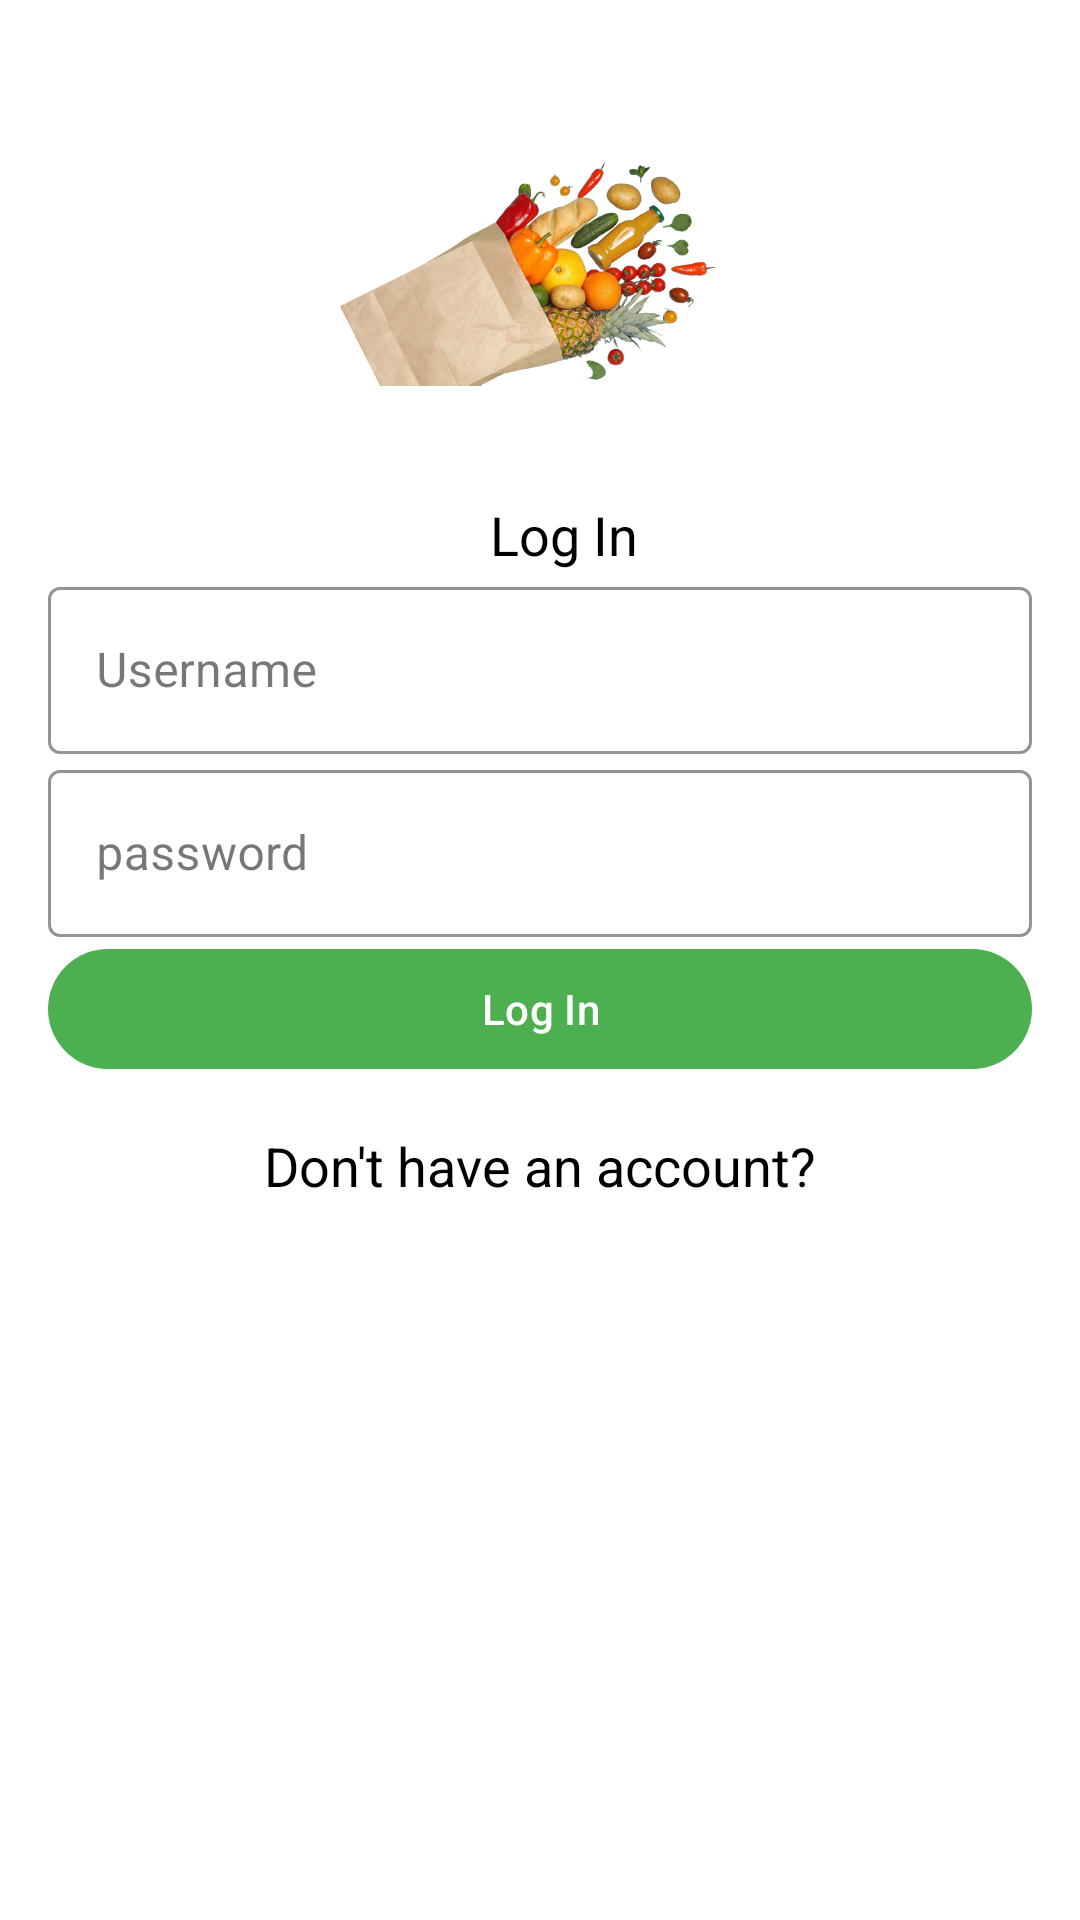

The Android layout XML behind this screen, and the referenced resources:
<!-- AndroidManifest.xml: application theme Theme.AGGrocery -->
<!-- res/layout/activity_login.xml -->
<?xml version="1.0" encoding="utf-8"?>
    <LinearLayout xmlns:android="http://schemas.android.com/apk/res/android"
        xmlns:app="http://schemas.android.com/apk/res-auto"
        android:layout_width="match_parent"
        android:layout_gravity="center_horizontal"
        android:layout_height="match_parent"
        android:orientation="vertical"
        android:padding="16dp">



            <ImageView
                android:layout_width="150dp"
                android:layout_height="150dp"
                android:src="@drawable/logo"
                android:layout_gravity="center_horizontal"
                android:contentDescription="App Log Image" />

            <androidx.appcompat.widget.AppCompatTextView
                android:id="@+id/applog"
                android:layout_width="wrap_content"
                android:layout_height="wrap_content"
                android:text="@string/log_in"

                android:layout_gravity="center_horizontal"
                android:textAppearance="?android:textAppearanceMedium"
                android:layout_marginStart="8dp"/>



        <com.google.android.material.textfield.TextInputLayout
            android:id="@+id/login_edt_Username_layout"
            android:layout_width="match_parent"
            android:layout_height="wrap_content">

            <com.google.android.material.textfield.TextInputEditText
                android:id="@+id/login_edt_Username"
                android:layout_width="match_parent"
                android:layout_height="wrap_content"

                android:hint="@string/username" />

        </com.google.android.material.textfield.TextInputLayout>

        <com.google.android.material.textfield.TextInputLayout
            android:id="@+id/login_edtPassword_layout"
            android:layout_width="match_parent"
            android:layout_height="wrap_content">

            <com.google.android.material.textfield.TextInputEditText
                android:id="@+id/login_edtPassword"
                android:layout_width="match_parent"
                android:layout_height="wrap_content"
                android:inputType="textPassword"
                android:hint="@string/password" />

        </com.google.android.material.textfield.TextInputLayout>

        <com.google.android.material.button.MaterialButton
            android:id="@+id/login_btn_Login"
            android:layout_width="match_parent"
            android:layout_height="wrap_content"
            android:text="@string/log_in" />

        <androidx.appcompat.widget.AppCompatTextView
            android:id="@+id/login_tvSignUp"
            android:layout_width="wrap_content"
            android:layout_height="wrap_content"
            android:text="@string/login_signUpLInk"
            android:layout_gravity="center"
            android:textAppearance="?android:textAppearanceMedium"
            android:layout_marginTop="16dp"/>



    </LinearLayout>
<!-- resources referenced by this layout -->
<resources>
  <!-- drawable logo: png bitmap (drawable, 247742 bytes) -->
  <string name="log_in">Log In</string>
  <string name="login_signUpLInk">Don\'t have an account?</string>
  <string name="password">password</string>
  <string name="username">Username</string>
  <style name="Theme.AGGrocery" parent="Base.Theme.AGGrocery" />
  <style name="Base.Theme.AGGrocery" parent="Theme.Material3.DayNight.NoActionBar">
          <item name="colorPrimary">@color/colorPrimary</item>
          <item name="colorPrimaryDark">@color/colorPrimaryDark</item>
          <item name="colorAccent">@color/colorAccent</item>
  
          
          <item name="android:textColorPrimary">@color/textPrimary</item>
          <item name="android:textColorSecondary">@color/black</item>
          <item name="android:iconTint">#000000</item>
          <item name="android:textColorHint">@color/black</item>
          <item name="android:textColorHintInverse">@color/black</item>
          <item name="android:textColor">@color/black</item>
          <item name="boxStrokeWidth">2dp</item>
          <item name="boxBackgroundColor">@color/background</item>
          
          <item name="android:windowBackground">@color/background</item>
          <item name="textInputStyle">@style/MyTextInputLayoutStyle</item>
  
          
          <item name="editTextStyle">@style/CustomTextBoxStyle</item>
      </style>
  <color name="colorPrimary">#4CAF50</color>
  <color name="colorPrimaryDark">#388E3C</color>
  <color name="colorAccent">#FF9800</color>
  <color name="textPrimary">#000000</color>
  <color name="black">#000000</color>
  <color name="background">#FFFFFF</color>
  <style name="MyTextInputLayoutStyle" parent="Widget.MaterialComponents.TextInputLayout.OutlinedBox">
          
  
          
          <item name="android:textColor">@color/black</item>
          <item name="boxStrokeColor">@color/black</item>
      </style>
  <style name="CustomTextBoxStyle">
          <item name="android:textColor">@color/black</item>
          <item name="android:textColorHint">@color/black</item>
          
      </style>
</resources>
